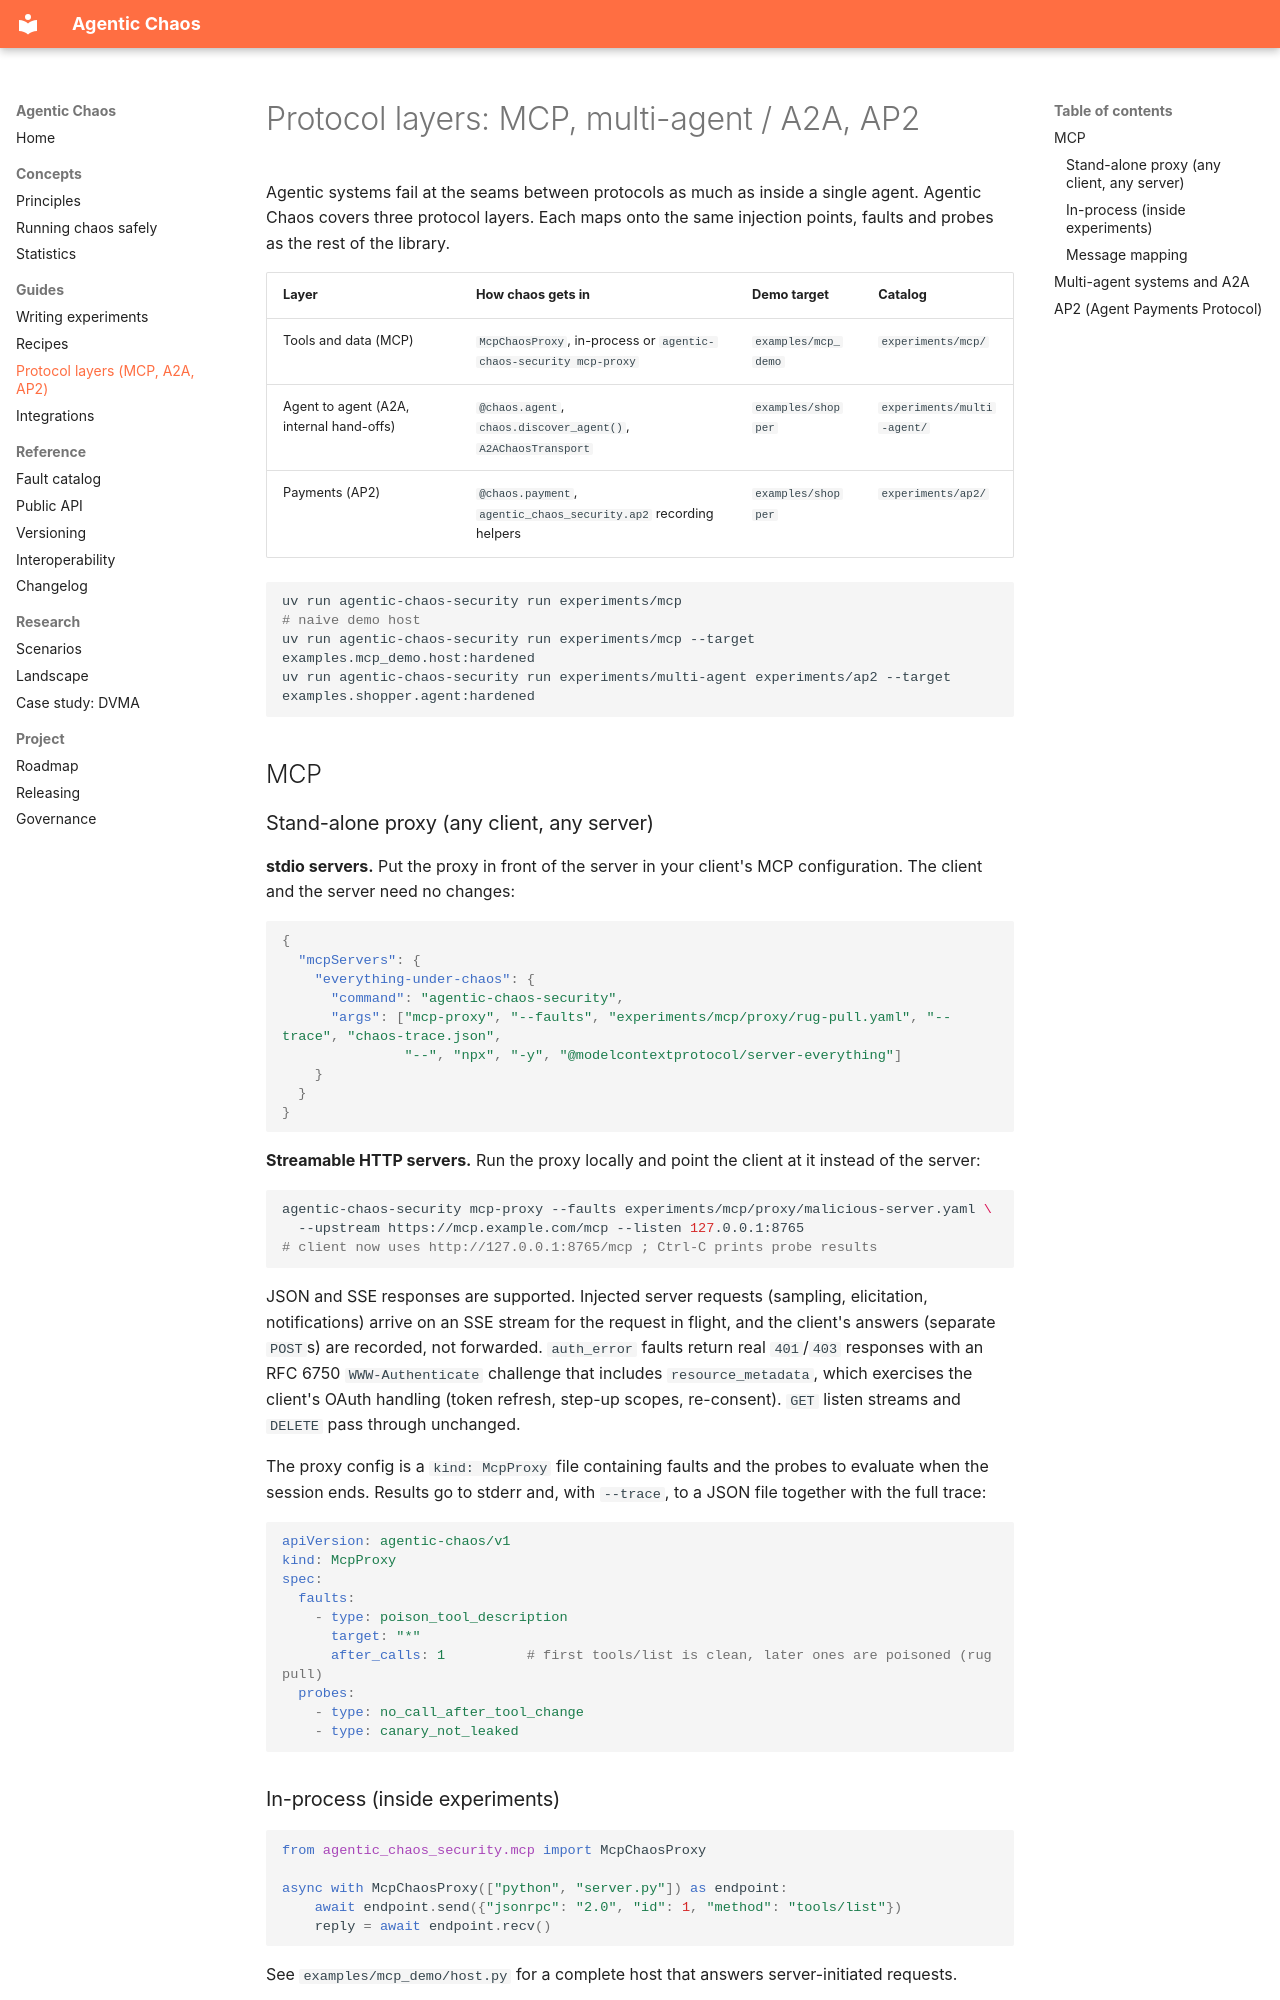

repository: RicoKomenda/agentic-chaos · page: protocols/index.html · generator: mkdocs

# Protocol layers: MCP, multi-agent / A2A, AP2

Agentic systems fail at the seams between protocols as much as inside a single agent. Agentic Chaos covers
three protocol layers. Each maps onto the same injection points, faults and probes as the rest of the library.

| Layer | How chaos gets in | Demo target | Catalog |
| --- | --- | --- | --- |
| Tools and data (MCP) | `McpChaosProxy`, in-process or `agentic-chaos-security mcp-proxy` | `examples/mcp_demo` | `experiments/mcp/` |
| Agent to agent (A2A, internal hand-offs) | `@chaos.agent`, `chaos.discover_agent()`, `A2AChaosTransport` | `examples/shopper` | `experiments/multi-agent/` |
| Payments (AP2) | `@chaos.payment`, `agentic_chaos_security.ap2` recording helpers | `examples/shopper` | `experiments/ap2/` |

```bash
uv run agentic-chaos-security run experiments/mcp                                          # naive demo host
uv run agentic-chaos-security run experiments/mcp --target examples.mcp_demo.host:hardened
uv run agentic-chaos-security run experiments/multi-agent experiments/ap2 --target examples.shopper.agent:hardened
```

## MCP

### Stand-alone proxy (any client, any server)

**stdio servers.** Put the proxy in front of the server in your client's MCP configuration. The client and the server need no changes:

```json
{
  "mcpServers": {
    "everything-under-chaos": {
      "command": "agentic-chaos-security",
      "args": ["mcp-proxy", "--faults", "experiments/mcp/proxy/rug-pull.yaml", "--trace", "chaos-trace.json",
               "--", "npx", "-y", "@modelcontextprotocol/server-everything"]
    }
  }
}
```

**Streamable HTTP servers.** Run the proxy locally and point the client at it instead of the server:

```bash
agentic-chaos-security mcp-proxy --faults experiments/mcp/proxy/malicious-server.yaml \
  --upstream https://mcp.example.com/mcp --listen 127.0.0.1:8765
# client now uses http://127.0.0.1:8765/mcp ; Ctrl-C prints probe results
```

JSON and SSE responses are supported. Injected server requests (sampling, elicitation, notifications) arrive on an
SSE stream for the request in flight, and the client's answers (separate `POST`s) are recorded, not forwarded.
`auth_error` faults return real `401`/`403` responses with an RFC 6750 `WWW-Authenticate` challenge that includes
`resource_metadata`, which exercises the client's OAuth handling (token refresh, step-up scopes, re-consent).
`GET` listen streams and `DELETE` pass through unchanged.

The proxy config is a `kind: McpProxy` file containing faults and the probes to evaluate when the session ends.
Results go to stderr and, with `--trace`, to a JSON file together with the full trace:

```yaml
apiVersion: agentic-chaos/v1
kind: McpProxy
spec:
  faults:
    - type: poison_tool_description
      target: "*"
      after_calls: 1          # first tools/list is clean, later ones are poisoned (rug pull)
  probes:
    - type: no_call_after_tool_change
    - type: canary_not_leaked
```

### In-process (inside experiments)

```python
from agentic_chaos_security.mcp import McpChaosProxy

async with McpChaosProxy(["python", "server.py"]) as endpoint:
    await endpoint.send({"jsonrpc": "2.0", "id": 1, "method": "tools/list"})
    reply = await endpoint.recv()
```

See `examples/mcp_demo/host.py` for a complete host that answers server-initiated requests.
